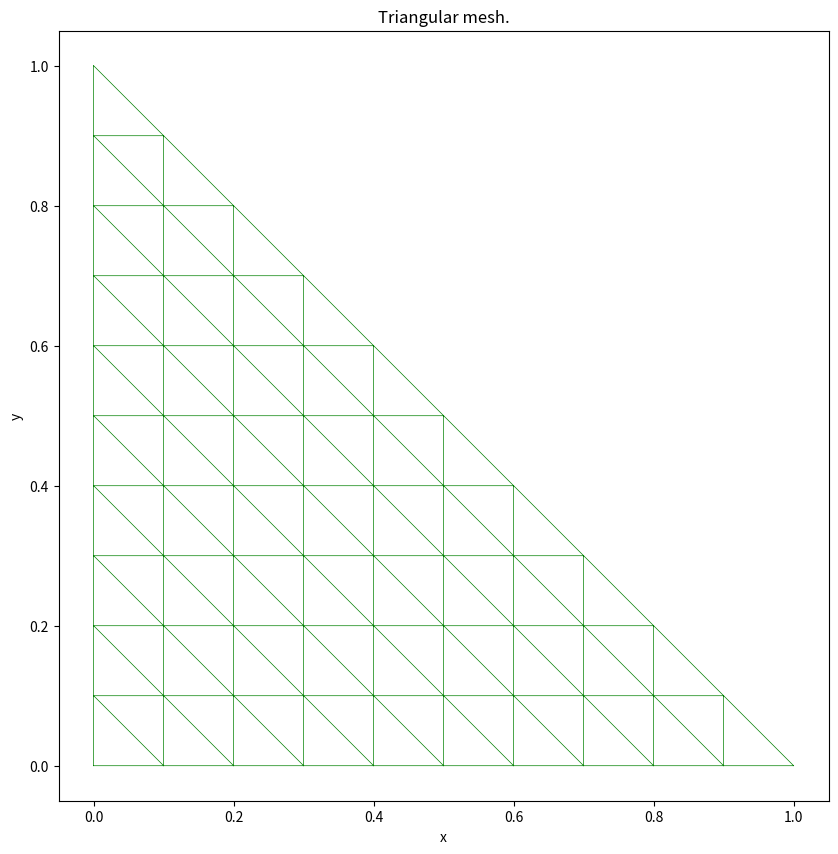

The matplotlib source for this figure:
import numpy as np
import math


def plot_mesh(vertex_to_coords, elt_to_vertex, dof_to_coords, title, figsize, savefig):
    """Plots trianglular mesh with or without DOFs indicated
    Input:
        vertex_to_coords 	- vertex number to coordinates 
        elt_to_vertex 	 	- element number to vertex number
        dof_to_coords 		- DOF number to coordinate (optional)
        figsize	    		- size of figure (optional)
        savefig 	    	- file name of saved figure (optional)
    """
    import matplotlib.pyplot as plt

    # initialize figure
    plt.figure(figsize=figsize)

    # plot mesh
    x = vertex_to_coords[:,0]; y = vertex_to_coords[:,1]
    plt.gca().set_aspect("equal")
    plt.triplot(x, y, elt_to_vertex, "g-", linewidth=.5)

    # plot DOFs
    if dof_to_coords is not None:
        dof_x = dof_to_coords[:,0]; dof_y = dof_to_coords[:,1]
        plt.plot(dof_x,dof_y,"go",markersize=20)

    # set title
    if title is None:
        if dof_to_coords is None:
            plt.title("Triangular mesh.")
        else:
            plt.title("Triangular mesh with DOFs.")
    else:
        plt.title(title)

    plt.xlabel("x")
    plt.ylabel("y")


    # save figure
    if savefig is not None:
        plt.savefig(savefig)

    plt.show()

#--------------------------------------------------------------------------------------#

def regular_mesh_data(box, res, diag):
    """Data for regular triangular mesh
    Input:
        box 				- bounding box ([start_x,end_x],[start_y,end_y])
        res 				- number of divisions of x and y (nx,ny)
        diag 				- diagonal to the left or right 
    Output:
        vertex_to_coords 	- vertex number to coordinates
        elt_to_vertex 		- element number to vertex numbers 
    """

    # check valid data
    assert len(box) == len(res), 'Incompatible box and res arguments.'
    if len(box)!= 2:
    	raise ValueError('Invalid box and res arguments.')

    # check valid diagonal arg
    diag = diag.lower()
    assert diag in {'left','l','right','r'}, 'Invalid diagonal argument.'
    
    x = box[0]; y = box[1]                      # bounding box
    nx = res[0]; ny = res[1]                    # number of cells in each direction (2 elts per cell)
    nx_vertex = nx+1; ny_vertex = ny+1    		# number of vertex in x and y directions
    n_vertex = nx_vertex*ny_vertex              # total number of vertex
    n_elts = 2*nx*ny                            # total number of elements

    # assemble vertex_to_coords
    # numbered from bottom left, then right, then one up start from left again 
    xx = np.linspace(x[0],x[1],nx_vertex)
    yy = np.linspace(y[0],y[1],ny_vertex)
    vertex_to_coords = []

    # loop over vertexes
    for iy in range(ny_vertex):
        for ix in range(nx_vertex):
            vertex_to_coords.append([xx[ix], yy[iy]])
    vertex_to_coords = np.array(vertex_to_coords, dtype=float)
    assert len(vertex_to_coords) == n_vertex, 'Assembly of vertex_to_coords failed.'

    # assemble elt_to_vertex
    # numbering follows cell numbering (bottom left to right, one up, left to right etc.)
    # lower elt in cell comes before upper elt
    # anti-clockwise numbering of vertexes (start from bottom left)
    elt_to_vertex = []

    # loop over cells
    for iy in range(ny):
        for ix in range(nx):
            # vertexes of cell (ix,iy), from bottom left, anti-clockwise
            v0 = iy*nx_vertex+ix; v1 = v0+1
            v2 = v0+nx_vertex; v3 = v2+1

            if diag in {'right', 'r'}:
                elt_to_vertex.append([v0, v1, v3]) 
                elt_to_vertex.append([v0, v3, v2])
            else:
                elt_to_vertex.append([v0, v1, v2])
                elt_to_vertex.append([v1, v3, v2])
    
    elt_to_vertex = np.array(elt_to_vertex, dtype=int)
    assert len(elt_to_vertex) == n_elts, 'Assembly of elt_to_vertex failed.'

    return vertex_to_coords, elt_to_vertex

#--------------------------------------------------------------------------------------#

class Mesh:
    """Triangular mesh """
    def __init__(self, vertex_to_coords, elt_to_vertex):
        """
        Input:
            vertex_to_coords        - vertex number to coordinates, i.e., np.array([[x, y]], float) 
            elt_to_vertex           - element number to vertex numbers, i.e., np.array([[v0, v1, v2]], int) 
        """

        # set data
        self.__vertex_to_coords = vertex_to_coords
        self.__elt_to_vertex = elt_to_vertex

    def n_elts(self):
        """ return number of elements in mesh """
        return self.__elt_to_vertex.shape[0]

    def n_vertices(self):
        """ return number of vertices in mesh """
        return self.__vertex_to_coords.shape[0]

    def n_edges(self):
        """ return number of edges (Eulers formula) """
        return self.n_elts() + self.n_vertices() - 1

    def vertex_to_coords(self, n=None):
        """Get vertex number to coordinates (global or of vertex n) """
        if n is None:
            return self.__vertex_to_coords
        else:
            return self.__vertex_to_coords[n,:]

    def elt_to_vertex(self, n=None):
        """ get elt number to vertex numbers (global or of elt n) """
        if n is None:
            return self.__elt_to_vertex
        else:
            return self.__elt_to_vertex[n,:]

    def elt_to_vcoords(self, n=None):
        """return element number to vertex coords, or vertex coords of element n 
        i.,e, n_eltsx3x2 or 3x2 array """
        if n is None:
            return self.__vertex_to_coords[self.__elt_to_vertex]
        else:
            return self.__vertex_to_coords[self.__elt_to_vertex[n,:]]

    def elt_to_ccoords(self, n=None):
        """ return element number to center coords or center coord of element n """
        if n is None:
            return np.sum(self.elt_to_vcoords(),axis=1)/3  
        else:
            return np.sum(self.elt_to_vcoords(n),axis=0)/3
            
    def plot(self, dof_to_coords=None, title=None, figsize=(10,10), savefig=None):
        """ plot mesh
        DOFs given by dofs can be shown in figure
        file - name of .pdf file if figure is saved
        """
        plot_mesh(self.__vertex_to_coords, self.__elt_to_vertex, dof_to_coords,
            title, figsize, savefig)

#--------------------------------------------------------------------------------------#

class RectangleMesh(Mesh):
    """Rectangle shaped triangular mesh (unit square is default) """
    def __init__(self, x=[0,1], y=[0,1], nx=4, ny=4, diag='right'):
        """
        Input: 
            x,y             - intervals defining rectangle box
            nx,ny           - subdivisions in x and y directions
            diag            - left or right 
        """
        # get data
        vertex_to_coords, elt_to_vertex = regular_mesh_data((x, y), (nx, ny), diag)

        super(RectangleMesh, self).__init__(vertex_to_coords, elt_to_vertex)
        self.__box = (x, y)
        self.__res = (nx, ny)
        self.__diag = diag

    def mesh_size(self):
        """ return h - size of elements in mesh """
        return max((self.__box[0][1] - self.__box[0][0])/float(self.__res[0]),\
                   (self.__box[1][1] - self.__box[1][0])/float(self.__res[1]))

#--------------------------------------------------------------------------------------#

class TriangleMesh(Mesh):
    """ triangle mesh for plotting shape functions """
    def __init__(self, nx=4, ny=4):
        
        nx_vertex = nx+1; ny_vertex = ny+1          # number of vertex in x and y directions
        n_vertex = nx_vertex*ny_vertex              # total number of vertex
        n_elts = 2*nx*ny                            # total number of elements

        # assemble vertex_to_coords
        # numbered from bottom left, then right, then one up start from left again 
        xx = np.linspace(0,1,nx_vertex)
        yy = np.linspace(0,1,ny_vertex)
        vertex_to_coords = []

        # loop over vertexes
        for iy in range(ny_vertex):
            for ix in range(nx_vertex-iy):
                vertex_to_coords.append([xx[ix], yy[iy]])
        vertex_to_coords = np.array(vertex_to_coords, dtype=float)
        #assert len(vertex_to_coords) == n_vertex, 'Assembly of vertex_to_coords failed.'

        # assemble elt_to_vertex
        # numbering follows cell numbering (bottom left to right, one up, left to right etc.)
        # lower elt in cell comes before upper elt
        # anti-clockwise numbering of vertexes (start from bottom left)
        elt_to_vertex = []

        # loop over cells
        for iy in range(ny):
            for ix in range(nx-iy):
                # vertexes of cell (ix,iy), from bottom left, anti-clockwise
                v0 = sum([nx_vertex - iiy for iiy in range(iy)]) + ix 
                v1 = v0+1
                v2 = v0+nx_vertex-iy
                v3 = v2+1

                elt_to_vertex.append([v0, v1, v2])
                if ix < nx - iy - 1:
                    elt_to_vertex.append([v1, v3, v2])
        
        elt_to_vertex = np.array(elt_to_vertex, dtype=int)
        #assert len(elt_to_vertex) == n_elts, 'Assembly of elt_to_vertex failed.'


        super(TriangleMesh, self).__init__(np.array(vertex_to_coords), np.array(elt_to_vertex))

#-------------------------------------------------------------------------------------#

if __name__ == '__main__':

    # mesh
    mesh = RectangleMesh(nx=3,ny=3,diag='l')

    
    #print(mesh.vertex_to_coords())
    #print(mesh.elt_to_vertex())
    #print(mesh.elt_to_vcoords(0))
    #print(mesh.elt_to_ccoords())


    #mesh.plot()

    mesh = TriangleMesh(nx=10,ny=10)


    print(mesh.vertex_to_coords().shape)
    #print(mesh.elt_to_vertex())
    mesh.plot()
